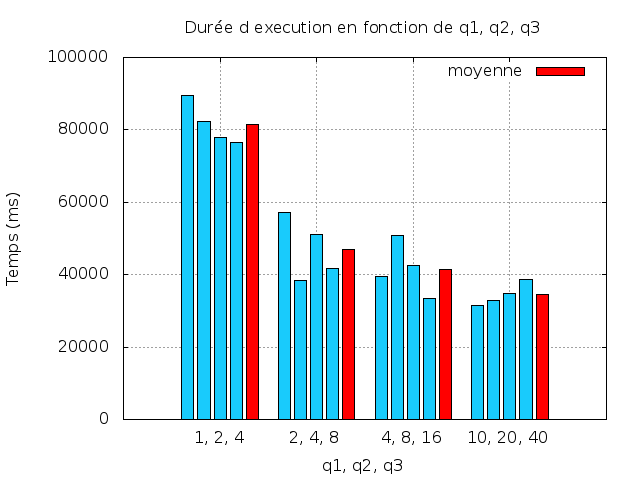

Values plotted in this chart, from the file beside it:
q1, resultat1, resultat2, resultat3, resultat4, moyenne
1, 2, 4, 89402, 82436, 77827, 76567, 81536
2, 4, 8, 57119, 38291, 51155, 41800, 47091
4, 8, 16, 39558, 50698, 42532, 33505, 41573
10, 20, 40, 31553, 32741, 34744, 38553, 34397
